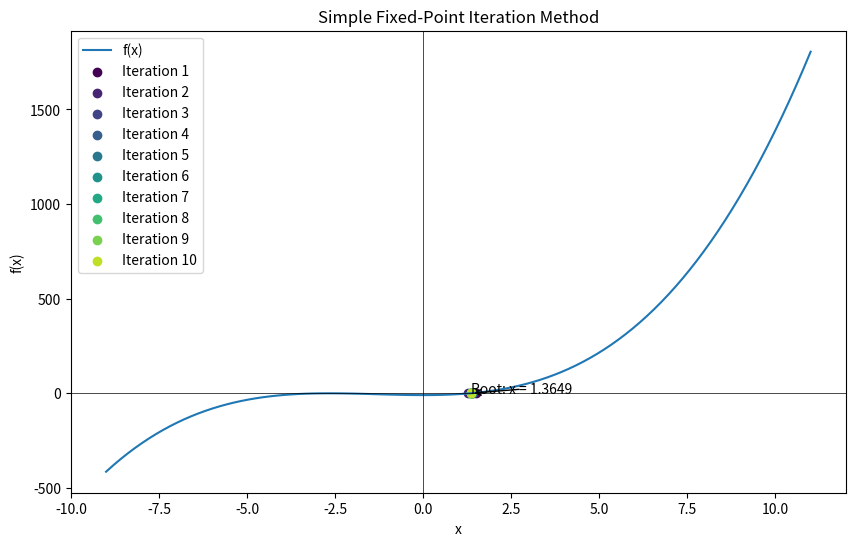

The matplotlib source for this figure:
import matplotlib.pyplot as plt
import numpy as np

def plot_simple_fixed_point_iteration(f, g, x0, max_iterations, tolerance):
    # Generate x values for plotting the function
    x = np.linspace(x0 - 10, x0 + 10, 100)
    y = f(x)

    # Create a figure and axes for the plot
    fig, ax = plt.subplots(figsize=(10, 6)) # Adjust the figsize parameter to set the width and height

    # Plot the function
    ax.plot(x, y, label='f(x)')

    # Initialize the iteration counter
    iteration = 0

    # Define a color map for the points
    cmap = plt.get_cmap('viridis')

    # Perform the Simple Fixed-Point Iteration method iterations
    while iteration < max_iterations:
        # Calculate the new estimate
        x1 = g(x0)

        # Print the iteration details
        # print(f"Iteration {iteration+1}: x0 = {x0:.4f}, x1 = {x1:.4f}, f(x0) = {f(x0):.4f}")

        # Plot the estimate with a different color for each iteration
        color = cmap(iteration / max_iterations)
        ax.scatter(x1, f(x1), color=color, label=f'Iteration {iteration+1}')

        # Check if the root is found
        if np.isclose(f(x1), 0) or abs(x1 - x0) < tolerance:
            break

        # Update the estimate
        x0 = x1

        # Increment the iteration counter
        iteration += 1

    # Add labels and legend to the plot
    ax.set_xlabel('x')
    ax.set_ylabel('f(x)')
    ax.legend()

    # Add a title and annotation for the root
    ax.set_title('Simple Fixed-Point Iteration Method')
    ax.annotate(f'Root: x = {x1:.4f}', xy=(x1, f(x1)), xytext=(x1, f(x1) + 0.5),
    arrowprops=dict(facecolor='black', arrowstyle='->'))

    # Show the x and y axes
    ax.axhline(0, color='black', linewidth=0.5)
    ax.axvline(0, color='black', linewidth=0.5)

    # Show the plot
    plt.show()
    
if __name__ == '__main__':
    # Define the function
    f = lambda x: x**3 + 4*x**2 - 10
    g = lambda x: (10 - x**3)**0.5 / 2
    # (10 - x^3)^0.5 /2
    # Set the initial guess
    x0 = 1

    # Set the maximum number of iterations
    max_iterations = 10

    # Set the tolerance
    tolerance = 1e-4

    # Plot the function and the iterations
    plot_simple_fixed_point_iteration(f, g, x0, max_iterations, tolerance)